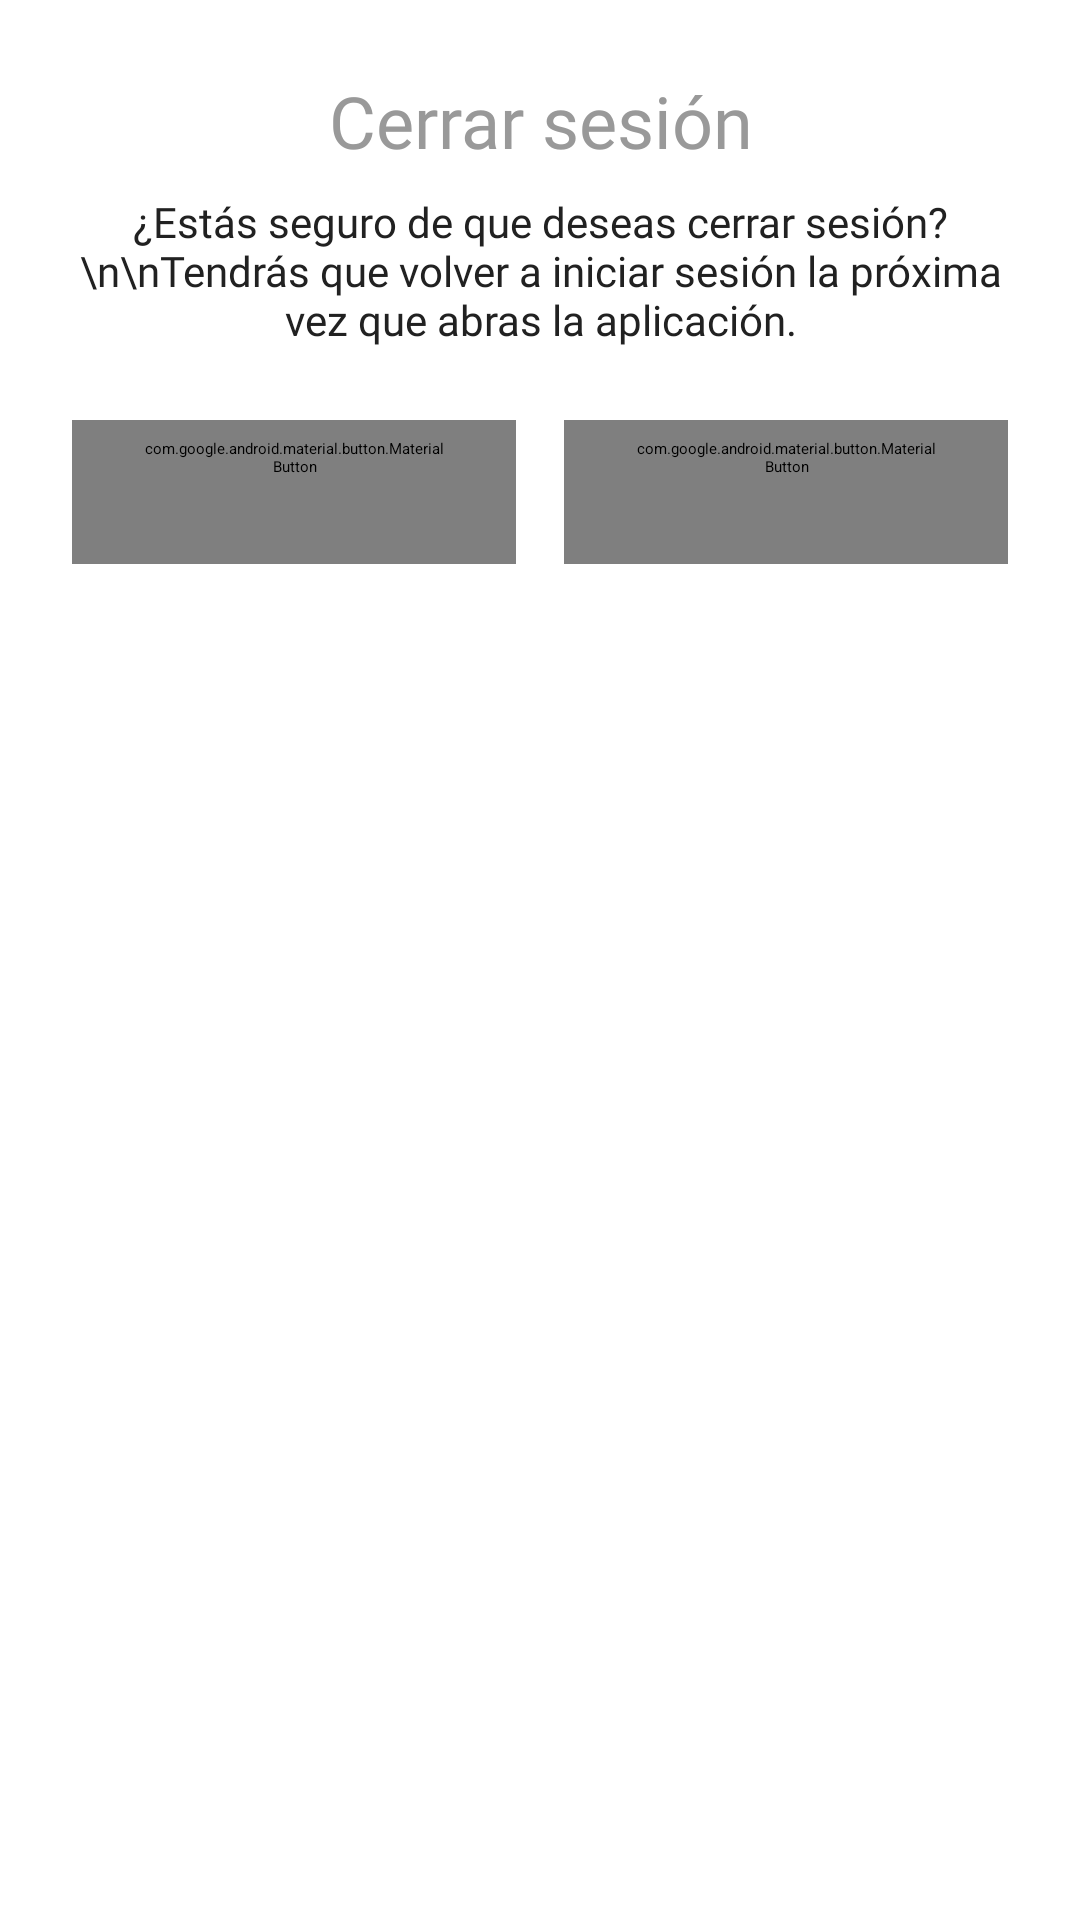

This screen was rendered from an Android layout file. Write that file and the resources it references.
<!-- AndroidManifest.xml: application theme Theme.TuCarnetApp -->
<!-- res/layout/dialog_logout.xml -->
<?xml version="1.0" encoding="utf-8"?>
<LinearLayout xmlns:android="http://schemas.android.com/apk/res/android"
    xmlns:app="http://schemas.android.com/apk/res-auto"
    android:layout_width="match_parent"
    android:layout_height="wrap_content"
    android:orientation="vertical"
    android:padding="24dp">

    
    <TextView
        android:layout_width="match_parent"
        android:layout_height="wrap_content"
        android:text="Cerrar sesión"
        android:textSize="24sp"
        android:fontFamily="@font/poppins_semibold"
        android:textColor="@color/ufps_texto_principal"
        android:gravity="center"
        android:layout_marginBottom="8dp" />

    
    <TextView
        android:layout_width="match_parent"
        android:layout_height="wrap_content"
        android:text="¿Estás seguro de que deseas cerrar sesión?\n\nTendrás que volver a iniciar sesión la próxima vez que abras la aplicación."
        android:textSize="14sp"
        android:fontFamily="@font/poppins_regular"
        android:textColor="@color/ufps_texto_oscuro"
        android:gravity="center"
        android:layout_marginBottom="24dp" />

    
    <LinearLayout
        android:layout_width="match_parent"
        android:layout_height="wrap_content"
        android:orientation="horizontal"
        android:gravity="center">

        
        <com.google.android.material.button.MaterialButton
            android:id="@+id/btnCancel"
            style="@style/PrincipalWhiteButton"
            android:layout_width="0dp"
            android:layout_height="wrap_content"
            android:layout_weight="1"
            android:text="Cancelar"
            android:textColor="@color/ufps_texto_principal"
            android:layout_marginEnd="8dp" />

        
        <com.google.android.material.button.MaterialButton
            android:id="@+id/btnConfirm"
            style="@style/PrincipalRedButton"
            android:layout_width="0dp"
            android:layout_height="wrap_content"
            android:layout_weight="1"
            android:text="Cerrar sesión"
            android:layout_marginStart="8dp" />

    </LinearLayout>

</LinearLayout>
<!-- resources referenced by this layout -->
<resources>
  <color name="ufps_texto_oscuro">#212121</color>
  <color name="ufps_texto_principal">#999999</color>
  <style name="PrincipalRedButton" parent="DefaultButton">
          <item name="backgroundTint">@color/ufps_principal</item>
          <item name="android:textColor">@android:color/white</item>
      </style>
  <style name="PrincipalWhiteButton" parent="DefaultButton">
          <item name="backgroundTint">@color/ufps_blanco_favorito</item>
          <item name="android:textColor">@android:color/black</item>
          <item name="strokeWidth">0.5dp</item>
          <item name="strokeColor">@color/ufps_blanco_favorito_segundo</item>
      </style>
  <style name="Theme.TuCarnetApp" parent="Theme.Material3Expressive.Light.NoActionBar" />
  <style name="DefaultButton" parent="Widget.Material3.Button.ElevatedButton">
          <item name="android:textSize">15sp</item>
          <item name="android:fontFamily">@font/poppins_medium</item>
          <item name="iconPadding">8dp</item>
          <item name="iconGravity">textStart</item>
          <item name="iconTint">@null</item>
      </style>
  <color name="ufps_principal">#E53935</color>
  <color name="ufps_blanco_favorito">#FCFCFC</color>
  <color name="ufps_blanco_favorito_segundo">#E0E0E0</color>
</resources>
